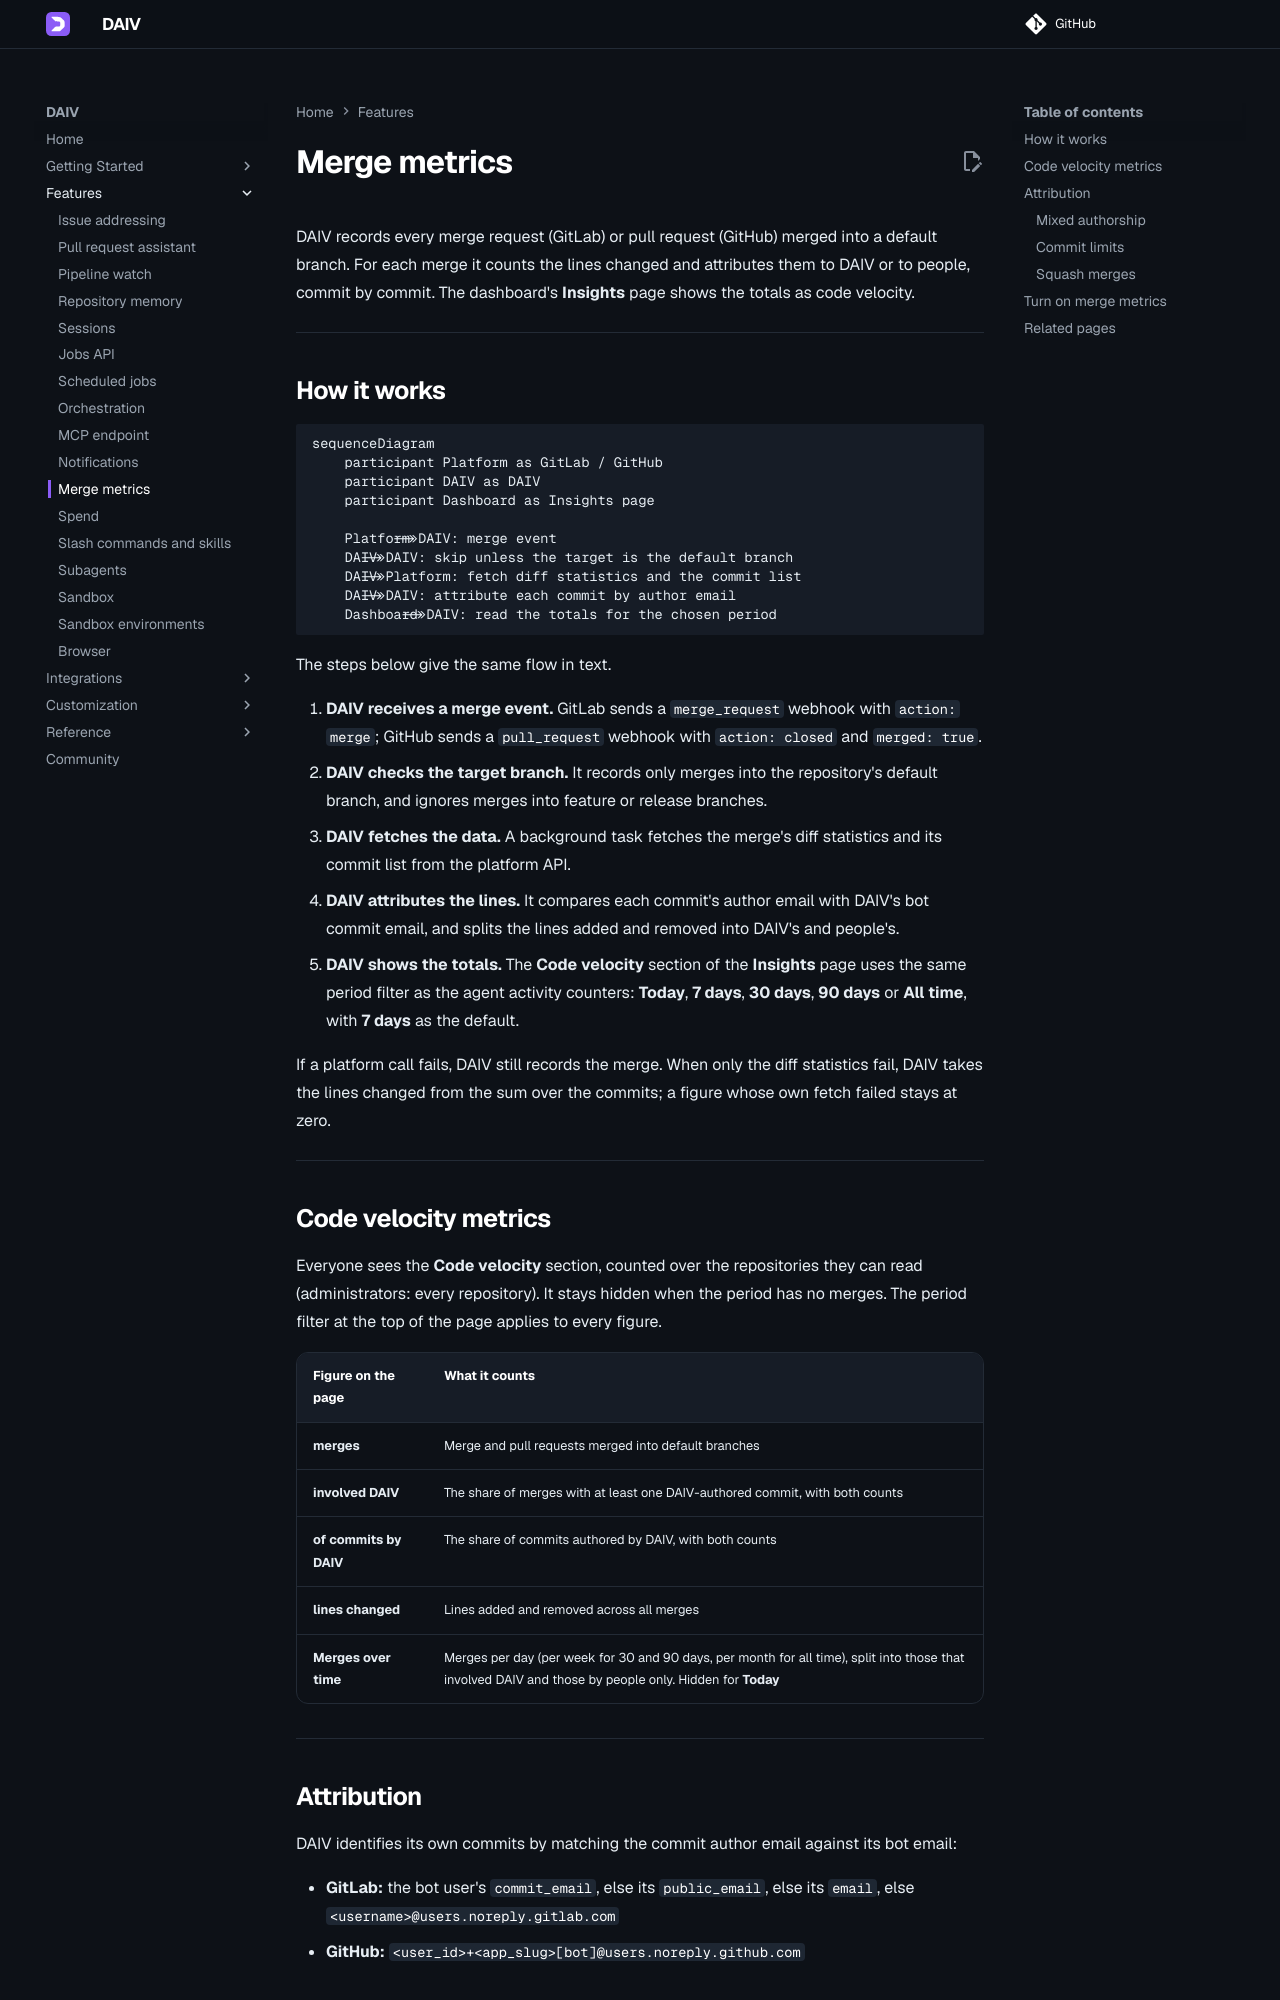

repository: srtab/daiv · page: v3.0.0/features/merge-metrics/index.html · generator: mkdocs

---
description: "Track code merged across your repositories with diff statistics and commit-level attribution of changes to DAIV or human authors."
---

# Merge metrics

DAIV records every merge request (GitLab) or pull request (GitHub) merged into a default branch. For each merge it counts the lines changed and attributes them to DAIV or to people, commit by commit. The dashboard's **Insights** page shows the totals as code velocity.

---

## How it works

```mermaid
sequenceDiagram
    participant Platform as GitLab / GitHub
    participant DAIV as DAIV
    participant Dashboard as Insights page

    Platform->>DAIV: merge event
    DAIV->>DAIV: skip unless the target is the default branch
    DAIV->>Platform: fetch diff statistics and the commit list
    DAIV->>DAIV: attribute each commit by author email
    Dashboard->>DAIV: read the totals for the chosen period
```

The steps below give the same flow in text.

1. **DAIV receives a merge event.** GitLab sends a `merge_request` webhook with `action: merge`; GitHub sends a `pull_request` webhook with `action: closed` and `merged: true`.
2. **DAIV checks the target branch.** It records only merges into the repository's default branch, and ignores merges into feature or release branches.
3. **DAIV fetches the data.** A background task fetches the merge's diff statistics and its commit list from the platform API.
4. **DAIV attributes the lines.** It compares each commit's author email with DAIV's bot commit email, and splits the lines added and removed into DAIV's and people's.
5. **DAIV shows the totals.** The **Code velocity** section of the **Insights** page uses the same period filter as the agent activity counters: **Today**, **7 days**, **30 days**, **90 days** or **All time**, with **7 days** as the default.

If a platform call fails, DAIV still records the merge. When only the diff statistics fail, DAIV takes the lines changed from the sum over the commits; a figure whose own fetch failed stays at zero.

---

## Code velocity metrics

Everyone sees the **Code velocity** section, counted over the repositories they can read (administrators: every repository). It stays hidden when the period has no merges. The period filter at the top of the page applies to every figure.

| Figure on the page | What it counts |
|--------|-------------|
| **merges** | Merge and pull requests merged into default branches |
| **involved DAIV** | The share of merges with at least one DAIV-authored commit, with both counts |
| **of commits by DAIV** | The share of commits authored by DAIV, with both counts |
| **lines changed** | Lines added and removed across all merges |
| **Merges over time** | Merges per day (per week for 30 and 90 days, per month for all time), split into those that involved DAIV and those by people only. Hidden for **Today** |

---
